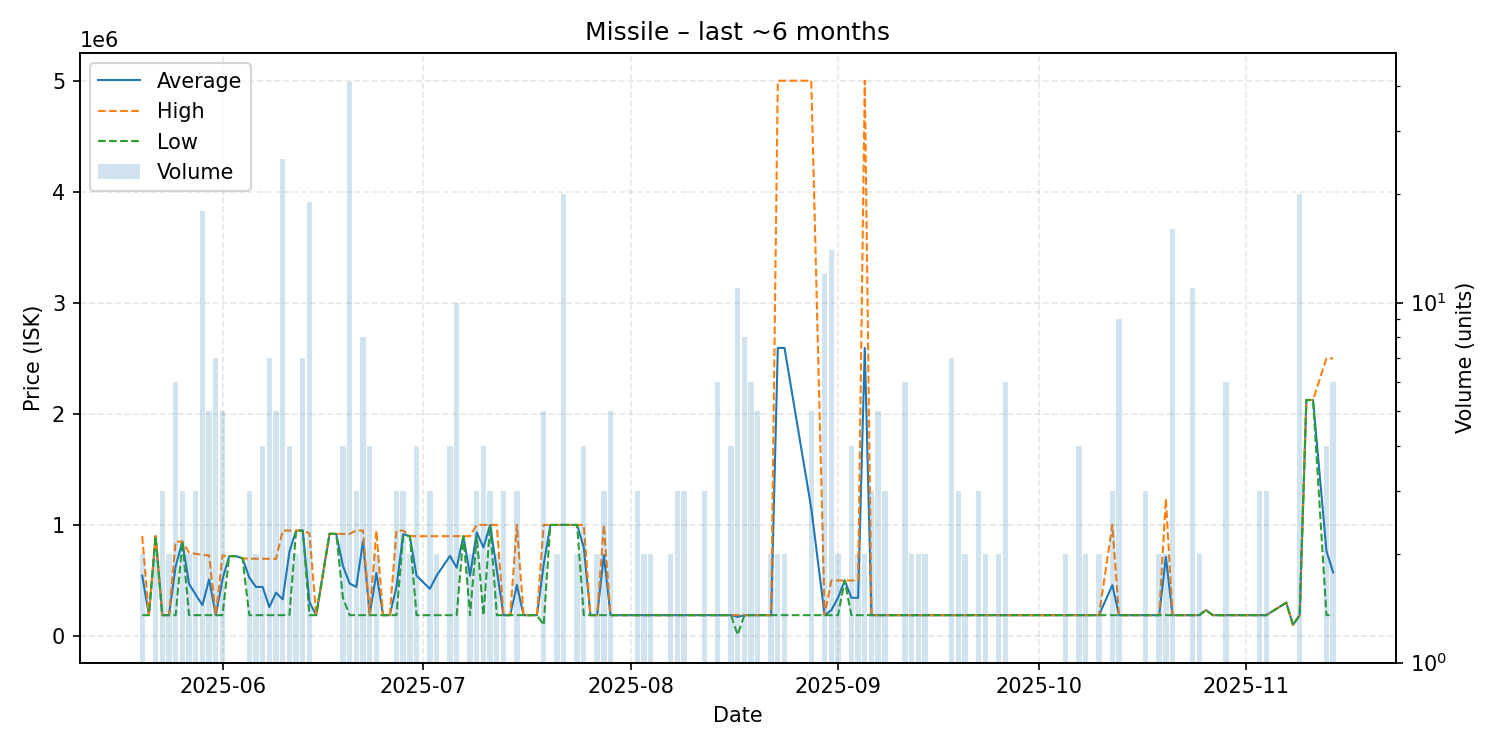

The file beside this chart, header and first rows:
date, average, highest, lowest, order_count, volume
2025-05-20, 543710, 900000, 187420, 2, 2
2025-05-21, 187420, 187420, 187420, 1, 1
2025-05-22, 900000, 900000, 900000, 2, 2
2025-05-23, 187420, 187420, 187420, 2, 3
2025-05-24, 187420, 187420, 187420, 2, 2
2025-05-25, 629140, 850000, 187420, 6, 6
2025-05-26, 850000, 850000, 850000, 3, 3
2025-05-27, 468710, 750000, 187420, 2, 2
2025-05-28, 371613, 740000, 187420, 2, 3
2025-05-29, 277572, 730000, 187420, 10, 18
2025-05-30, 509968, 725000, 187420, 5, 5
2025-05-31, 187420, 187420, 187420, 5, 7
2025-06-01, 509968, 725000, 187420, 4, 5
2025-06-02, 719000, 719000, 719000, 1, 1
2025-06-03, 719000, 719000, 719000, 1, 1
2025-06-04, 699000, 699000, 699000, 1, 1
2025-06-05, 526473, 696000, 187420, 3, 3
2025-06-06, 441710, 696000, 187420, 2, 2
2025-06-07, 441710, 696000, 187420, 4, 4
2025-06-08, 259931, 695000, 187420, 5, 7
2025-06-09, 390052, 694000, 187420, 5, 5
2025-06-10, 329576, 949000, 187420, 15, 25
2025-06-11, 758605, 949000, 187420, 4, 4
2025-06-12, 949000, 949000, 949000, 2, 2
2025-06-13, 949000, 949000, 949000, 3, 7
2025-06-14, 303827, 925000, 187420, 12, 19
2025-06-15, 187420, 187420, 187420, 1, 1
2025-06-17, 920000, 920000, 920000, 1, 1
2025-06-18, 919000, 919000, 919000, 1, 1
2025-06-19, 631755, 919000, 344510, 4, 4
2025-06-20, 472939, 919000, 187420, 16, 41
2025-06-21, 441613, 950000, 187420, 3, 3
2025-06-22, 854678, 950000, 187420, 4, 8
2025-06-23, 187420, 187420, 187420, 4, 4
2025-06-24, 568210, 949000, 187420, 2, 2
2025-06-25, 187420, 187420, 187420, 1, 1
2025-06-26, 187420, 187420, 187420, 1, 1
2025-06-27, 441280, 949000, 187420, 3, 3
2025-06-28, 916333, 949000, 900000, 3, 3
2025-06-29, 899500, 900000, 899000, 2, 2
2025-06-30, 542960, 898500, 187420, 4, 4
2025-07-02, 424613, 899000, 187420, 3, 3
2025-07-03, 543210, 899000, 187420, 2, 2
2025-07-05, 721105, 899000, 187420, 4, 4
2025-07-06, 614368, 899000, 187420, 5, 10
2025-07-07, 899000, 899000, 899000, 1, 1
2025-07-08, 543210, 899000, 187420, 2, 2
2025-07-09, 932667, 1000000, 899000, 3, 3
2025-07-10, 796855, 1000000, 187420, 4, 4
2025-07-11, 1000000, 1000000, 1000000, 3, 3
2025-07-12, 593710, 1000000, 187420, 2, 2
2025-07-13, 187420, 187420, 187420, 3, 3
2025-07-14, 187420, 187420, 187420, 1, 1
2025-07-15, 458280, 1000000, 187420, 3, 3
2025-07-16, 187420, 187420, 187420, 1, 1
2025-07-17, 187420, 187420, 187420, 1, 1
2025-07-18, 187420, 187420, 187420, 1, 1
2025-07-19, 639424, 999900, 98710, 5, 5
2025-07-20, 999900, 999900, 999900, 1, 1
2025-07-21, 999900, 999900, 999900, 2, 2
... 91 more rows
